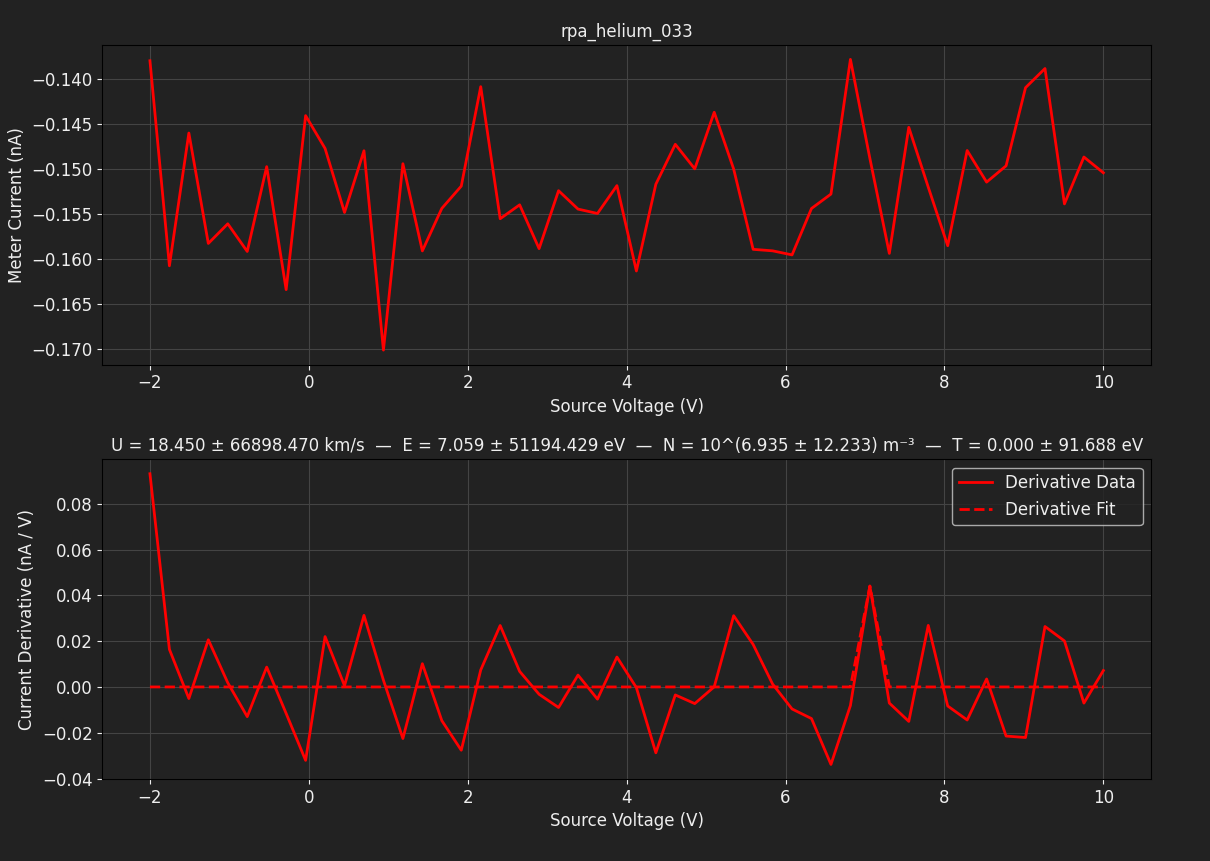

Values plotted in this chart, from the file beside it:
TIME, 2026-06-12T21:01:10, 
SOURCE, BIGGIE, 
METER, TUPAC, 
SWEEP VOLTAGE RANGE (V), -2, 10
NUM SWEEP STEPS, 50, 
NUM POWER LINE CYCLES, 1, 
VRANGE, 20, 
IRANGE, 0.0000, 
Voltage (V), Meter current (A), Source current (A)
-2.000000e+00, -1.379169e-10, -2.586097e-10
-1.755102e+00, -1.607148e-10, -2.888923e-10
-1.510204e+00, -1.459548e-10, -3.181793e-10
-1.265306e+00, -1.582305e-10, -3.165644e-10
-1.020408e+00, -1.560454e-10, -3.224888e-10
-7.755102e-01, -1.591212e-10, -3.211662e-10
-5.306122e-01, -1.496918e-10, -3.290049e-10
-2.857143e-01, -1.633663e-10, -3.376442e-10
-4.081633e-02, -1.440201e-10, -3.381802e-10
2.040816e-01, -1.476667e-10, -3.434361e-10
4.489796e-01, -1.547859e-10, -3.522493e-10
6.938776e-01, -1.479241e-10, -3.482114e-10
9.387755e-01, -1.700888e-10, -3.419883e-10
1.183673e+00, -1.493646e-10, -3.546511e-10
1.428571e+00, -1.590586e-10, -3.637985e-10
1.673469e+00, -1.543335e-10, -3.618148e-10
1.918367e+00, -1.518560e-10, -3.452949e-10
2.163265e+00, -1.407981e-10, -3.678990e-10
2.408163e+00, -1.554816e-10, -3.561202e-10
2.653061e+00, -1.539368e-10, -3.746378e-10
2.897959e+00, -1.588080e-10, -3.718534e-10
3.142857e+00, -1.523640e-10, -3.733499e-10
3.387755e+00, -1.544100e-10, -3.663606e-10
3.632653e+00, -1.548972e-10, -3.779445e-10
3.877551e+00, -1.518004e-10, -3.690201e-10
4.122449e+00, -1.612925e-10, -3.755847e-10
4.367347e+00, -1.516473e-10, -3.810424e-10
4.612245e+00, -1.472074e-10, -3.939075e-10
4.857143e+00, -1.499354e-10, -3.888256e-10
5.102041e+00, -1.436444e-10, -3.740463e-10
5.346939e+00, -1.499632e-10, -4.003117e-10
5.591837e+00, -1.588846e-10, -3.908857e-10
5.836735e+00, -1.590516e-10, -3.896329e-10
6.081633e+00, -1.595040e-10, -3.825177e-10
6.326531e+00, -1.543404e-10, -3.935317e-10
6.571429e+00, -1.527398e-10, -3.800747e-10
6.816327e+00, -1.377639e-10, -3.893406e-10
7.061224e+00, -1.487731e-10, -3.891732e-10
7.306122e+00, -1.593369e-10, -4.029296e-10
7.551020e+00, -1.453215e-10, -4.033124e-10
7.795918e+00, -1.519673e-10, -3.914012e-10
8.040816e+00, -1.584810e-10, -4.043288e-10
8.285714e+00, -1.478963e-10, -4.015790e-10
8.530612e+00, -1.514107e-10, -3.990171e-10
8.775510e+00, -1.496011e-10, -4.094313e-10
9.020408e+00, -1.409093e-10, -4.080391e-10
9.265306e+00, -1.387799e-10, -4.050247e-10
9.510204e+00, -1.538323e-10, -4.106218e-10
9.755102e+00, -1.486200e-10, -4.191430e-10
1.000000e+01, -1.503736e-10, -4.109490e-10
